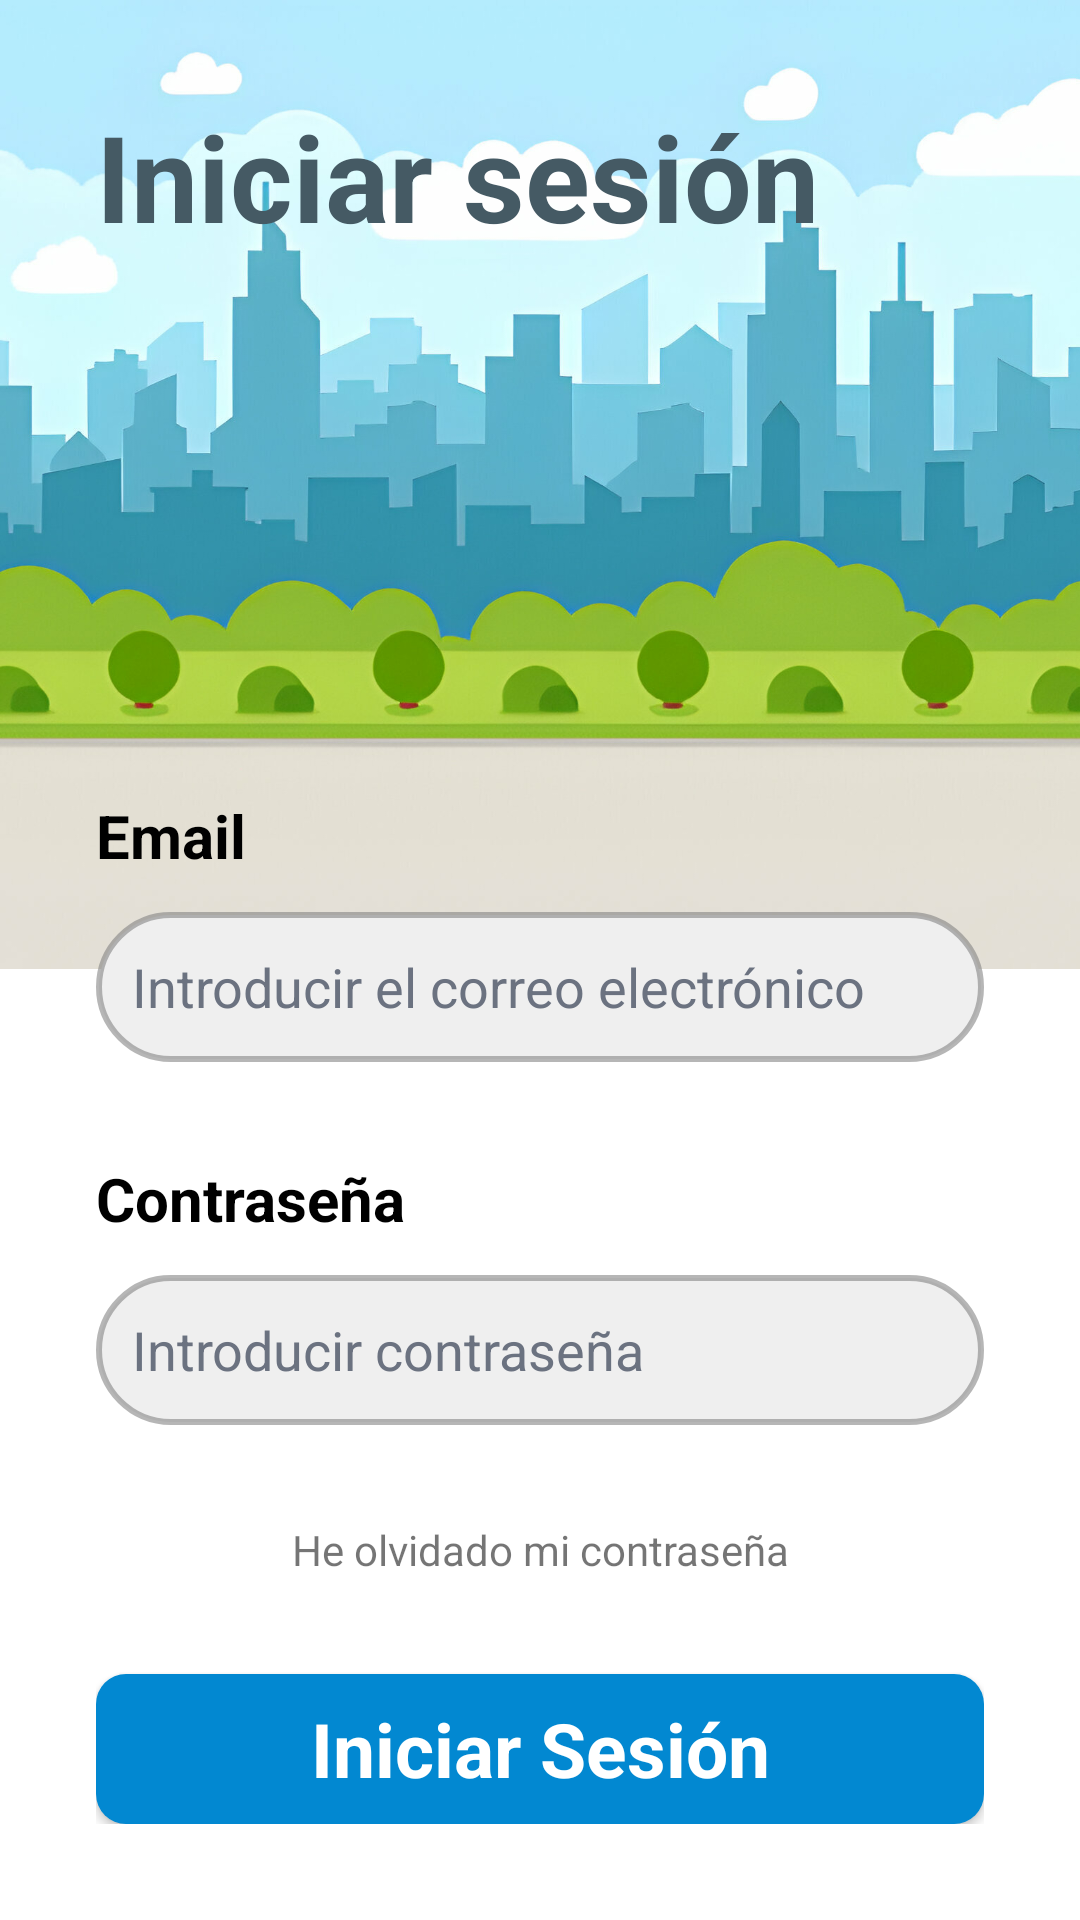

Write the Android layout XML for this screen, with the resource values it uses.
<!-- AndroidManifest.xml: application theme Theme.BlaBlaCar -->
<!-- res/layout/activity_log_in.xml -->
<?xml version="1.0" encoding="utf-8"?>
<androidx.constraintlayout.widget.ConstraintLayout xmlns:android="http://schemas.android.com/apk/res/android"
    xmlns:app="http://schemas.android.com/apk/res-auto"
    xmlns:tools="http://schemas.android.com/tools"
    android:layout_width="match_parent"
    android:layout_height="match_parent"
    tools:context=".activities.login.LogIn">

    <ImageView
        android:id="@+id/imagenHeader"
        android:layout_width="418dp"
        android:layout_height="323dp"
        android:scaleType="centerCrop"
        app:layout_constraintEnd_toEndOf="parent"
        app:layout_constraintStart_toStartOf="parent"
        app:layout_constraintTop_toTopOf="parent"
        app:srcCompat="@drawable/background" />

    <TextView
        android:id="@+id/textViewHeader"
        android:layout_width="276dp"
        android:layout_height="65dp"
        android:layout_marginStart="32dp"
        android:layout_marginTop="32dp"
        android:text="Iniciar sesión"
        android:textColor="#455A64"
        android:textSize="40sp"
        android:textStyle="bold"
        app:layout_constraintStart_toStartOf="parent"
        app:layout_constraintTop_toTopOf="parent" />

    <LinearLayout
        android:layout_width="match_parent"
        android:layout_height="wrap_content"
        android:orientation="vertical"
        android:padding="32dp"
        app:layout_constraintBottom_toBottomOf="parent"
        app:layout_constraintStart_toStartOf="parent"
        app:layout_constraintTop_toBottomOf="@+id/imagenHeader"
        app:layout_constraintVertical_bias="1.0">

        <TextView
            android:id="@+id/textViewEmail"
            android:layout_width="match_parent"
            android:layout_height="wrap_content"
            android:text="Email"
            android:textColor="@color/black"
            android:textSize="20sp"
            android:textStyle="bold" />

        <EditText
            android:id="@+id/edTxtEmail"
            android:layout_width="match_parent"
            android:layout_height="50dp"
            android:layout_marginTop="12dp"
            android:autofillHints=""
            android:background="@drawable/input"
            android:ems="10"
            android:hint="Introducir el correo electrónico"
            android:inputType="textEmailAddress"
            android:padding="12dp"
            android:textColor="@color/gray500"
            android:textColorHint="@color/gray500"
            android:textSize="18sp"
            tools:ignore="TextContrastCheck,VisualLintTextFieldSize" />

        <TextView
            android:id="@+id/textViewPassword"
            android:layout_width="match_parent"
            android:layout_height="wrap_content"
            android:layout_marginTop="32dp"
            android:text="Contraseña"
            android:textColor="@color/black"
            android:textSize="20sp"
            android:textStyle="bold" />

        <EditText
            android:id="@+id/edTxtContrasenha"
            android:layout_width="match_parent"
            android:layout_height="50dp"
            android:layout_marginTop="12dp"
            android:autofillHints=""
            android:background="@drawable/input"
            android:ems="10"
            android:hint="Introducir contraseña"
            android:inputType="textPassword"
            android:padding="12dp"
            android:textColor="@color/gray500"
            android:textColorHint="@color/gray500"
            android:textSize="18sp"
            tools:ignore="TextContrastCheck,VisualLintTextFieldSize" />

        <TextView
            android:id="@+id/textViewForgotPassword"
            android:layout_width="match_parent"
            android:layout_height="wrap_content"
            android:layout_marginTop="32dp"
            android:text="He olvidado mi contraseña"
            android:textAlignment="center" />

        <androidx.appcompat.widget.AppCompatButton
            android:id="@+id/btnIniciarSesion"
            style="@android:style/Widget.Button"
            android:layout_width="match_parent"
            android:layout_height="50dp"
            android:layout_marginTop="32dp"
            android:background="@drawable/btn_background"
            android:text="Iniciar Sesión"
            android:textColor="@color/white"
            android:textSize="25sp"
            android:textStyle="bold"
            tools:ignore="VisualLintButtonSize" />

    </LinearLayout>

</androidx.constraintlayout.widget.ConstraintLayout>
<!-- resources referenced by this layout -->
<resources>
  <color name="black">#FF000000</color>
  <color name="gray500">#6b7280</color>
  <color name="white">#FFFFFFFF</color>
  <!-- drawable background: jpg bitmap (drawable, 191003 bytes) -->
  <!-- drawable btn_background (drawable) -->
  <?xml version="1.0" encoding="utf-8"?>
  <selector xmlns:android="http://schemas.android.com/apk/res/android">
      <item>
          <shape android:shape="rectangle">
              <corners android:radius="10dp"/>
              <solid android:color="#0288D1"/>
          </shape>
      </item>
  </selector>
  <!-- drawable input (drawable) -->
  <?xml version="1.0" encoding="utf-8"?>
  <selector xmlns:android="http://schemas.android.com/apk/res/android">
      
      <item android:state_pressed="true">
          <shape android:shape="rectangle">
              <solid android:color="#D0D0D0"/> 
              <corners android:radius="25dp"/> 
              <stroke android:color="#92808080" android:width="2dp" /> 
              <padding android:left="12dp" android:top="12dp" android:right="12dp" android:bottom="12dp" /> 
              <corners android:radius="25dp"/>
              <solid android:color="#EFEFEF"/>
              <shadow android:color="#808080" android:radius="10dp"/> 
          </shape>
      </item>
  
      
      <item>
          <shape android:shape="rectangle">
              <solid android:color="#EFEFEF"/>
              <corners android:radius="25dp"/>
              <stroke android:color="#92808080" android:width="2dp" /> 
          </shape>
      </item>
  </selector>
  <style name="Theme.BlaBlaCar" parent="Theme.MaterialComponents.Light.NoActionBar">
          <item name="colorPrimary">@color/blue_primary</item>
          <item name="colorSecondary">@color/blue_secondary</item>
          <item name="colorAccent">#38bdf8</item> 
          <item name="android:statusBarColor">@color/blue_primary</item>
      </style>
  <color name="blue_primary">#2196F3</color>
  <color name="blue_secondary">#64B5F6</color>
</resources>
